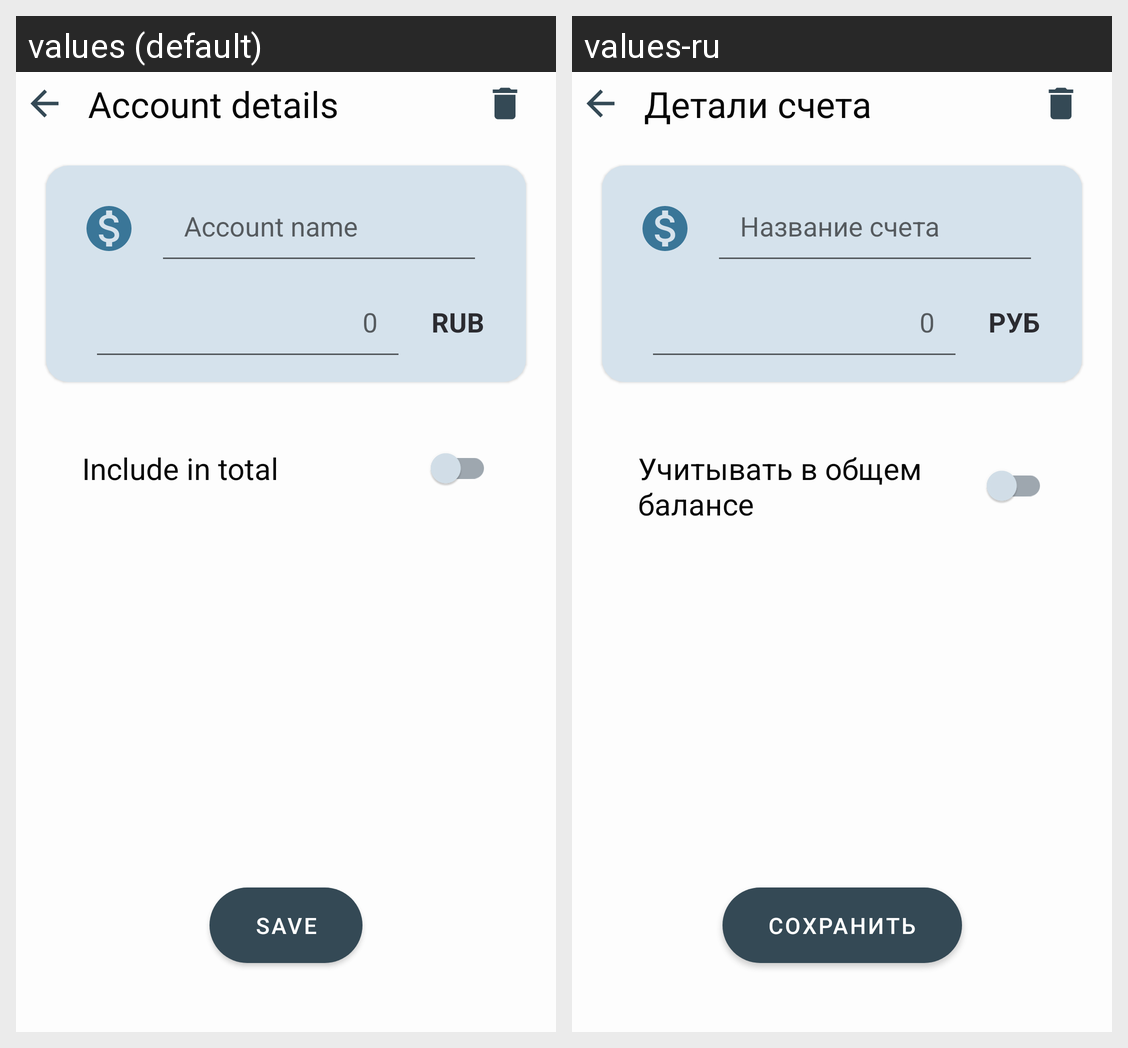

The same Android screen rendered under two of its app's locales, left to right. List the strings drawn on it with the default value and each locale's translation.
Android screen res/layout/edit_account_fragment.xml rendered under 2 locales, left to right: values (default), values-ru. Device: Nexus 5 (rendered at 1080×1920; each locale shown at half size, 540×960, under a caption strip naming it); theme Theme.CashFlow.
Strings drawn on this screen, with the default value and each locale's value (text and hints the layout hard-codes, and strings that could not be matched under every locale, appear in the picture but are not listed):

account_details
  values: Account details
  values-ru: Детали счета

account_name
  values: Account name
  values-ru: Название счета

zero
  values: 0
  values-ru: 0

rub
  values: RUB
  values-ru: РУБ

include_in_total
  values: Include in total
  values-ru: Учитывать в общем балансе

save
  values: save
  values-ru: сохранить
